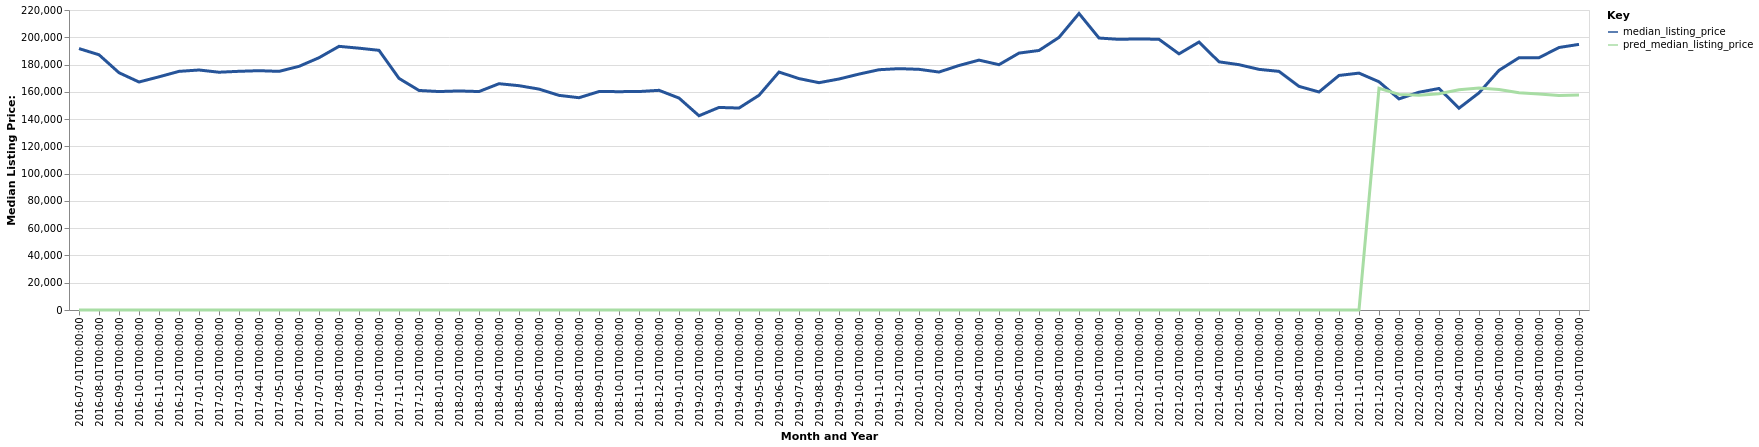

The table this chart was drawn from, first rows:
date, time_idx, median_listing_price, thirty_year_interest_rate_five, month, county_name, active_listing_count, pred_median_listing_price, month_year
2016-07-01, 0, 191700, 3.72, 7, Weatherford, OK, 120.0, 0, Jul-2016
2016-08-01, 1, 187175, 3.73, 8, Weatherford, OK, 136.0, 0, Aug-2016
2016-09-01, 2, 174000, 3.66, 9, Weatherford, OK, 146.0, 0, Sep-2016
2016-10-01, 3, 167200, 3.64, 10, Weatherford, OK, 120.0, 0, Oct-2016
2016-11-01, 4, 171000, 3.66, 11, Weatherford, OK, 120.0, 0, Nov-2016
2016-12-01, 5, 175000, 3.48, 12, Weatherford, OK, 102.0, 0, Dec-2016
2017-01-01, 6, 176000, 3.45, 1, Weatherford, OK, 93.0, 0, Jan-2017
2017-02-01, 7, 174375, 3.5, 2, Weatherford, OK, 95.0, 0, Feb-2017
2017-03-01, 8, 175038, 3.52, 3, Weatherford, OK, 106.0, 0, Mar-2017
2017-04-01, 9, 175500, 4.03, 4, Weatherford, OK, 99.0, 0, Apr-2017
2017-05-01, 10, 175000, 4.32, 5, Weatherford, OK, 109.0, 0, May-2017
2017-06-01, 11, 178675, 4.2, 6, Weatherford, OK, 112.0, 0, Jun-2017
2017-07-01, 12, 185000, 4.19, 7, Weatherford, OK, 118.0, 0, Jul-2017
2017-08-01, 13, 193350, 4.3, 8, Weatherford, OK, 120.0, 0, Aug-2017
2017-09-01, 14, 192000, 4.1, 9, Weatherford, OK, 118.0, 0, Sep-2017
2017-10-01, 15, 190425, 4.05, 10, Weatherford, OK, 107.0, 0, Oct-2017
2017-11-01, 16, 169850, 3.94, 11, Weatherford, OK, 99.0, 0, Nov-2017
2017-12-01, 17, 161000, 4.03, 12, Weatherford, OK, 119.0, 0, Dec-2017
2018-01-01, 18, 160200, 3.93, 1, Weatherford, OK, 109.0, 0, Jan-2018
2018-02-01, 19, 160650, 3.83, 2, Weatherford, OK, 103.0, 0, Feb-2018
2018-03-01, 20, 160200, 3.94, 3, Weatherford, OK, 105.0, 0, Mar-2018
2018-04-01, 21, 165950, 3.95, 4, Weatherford, OK, 112.0, 0, Apr-2018
2018-05-01, 22, 164500, 3.99, 5, Weatherford, OK, 110.0, 0, May-2018
2018-06-01, 23, 162000, 4.15, 6, Weatherford, OK, 110.0, 0, Jun-2018
2018-07-01, 24, 157400, 4.4, 7, Weatherford, OK, 109.0, 0, Jul-2018
2018-08-01, 25, 155675, 4.46, 8, Weatherford, OK, 105.0, 0, Aug-2018
2018-09-01, 26, 160200, 4.58, 9, Weatherford, OK, 96.0, 0, Sep-2018
2018-10-01, 27, 160125, 4.66, 10, Weatherford, OK, 93.0, 0, Oct-2018
2018-11-01, 28, 160200, 4.62, 11, Weatherford, OK, 85.0, 0, Nov-2018
2018-12-01, 29, 161100, 4.54, 12, Weatherford, OK, 81.0, 0, Dec-2018
2019-01-01, 30, 155425, 4.6, 1, Weatherford, OK, 87.0, 0, Jan-2019
2019-02-01, 31, 142450, 4.72, 2, Weatherford, OK, 84.0, 0, Feb-2019
2019-03-01, 32, 148550, 4.9, 3, Weatherford, OK, 82.0, 0, Mar-2019
2019-04-01, 33, 148100, 4.94, 4, Weatherford, OK, 88.0, 0, Apr-2019
2019-05-01, 34, 157450, 4.75, 5, Weatherford, OK, 97.0, 0, May-2019
2019-06-01, 35, 174500, 4.51, 6, Weatherford, OK, 102.0, 0, Jun-2019
2019-07-01, 36, 169700, 4.41, 7, Weatherford, OK, 102.0, 0, Jul-2019
2019-08-01, 37, 166700, 4.41, 8, Weatherford, OK, 108.0, 0, Aug-2019
2019-09-01, 38, 169400, 4.2, 9, Weatherford, OK, 113.0, 0, Sep-2019
2019-10-01, 39, 173000, 4.14, 10, Weatherford, OK, 115.0, 0, Oct-2019
2019-11-01, 40, 176200, 3.84, 11, Weatherford, OK, 113.0, 0, Nov-2019
2019-12-01, 41, 177000, 3.81, 12, Weatherford, OK, 108.0, 0, Dec-2019
2020-01-01, 42, 176500, 3.75, 1, Weatherford, OK, 112.0, 0, Jan-2020
2020-02-01, 43, 174500, 3.73, 2, Weatherford, OK, 105.0, 0, Feb-2020
2020-03-01, 44, 179300, 3.78, 3, Weatherford, OK, 110.0, 0, Mar-2020
2020-04-01, 45, 183250, 3.75, 4, Weatherford, OK, 121.0, 0, Apr-2020
2020-05-01, 46, 179900, 3.74, 5, Weatherford, OK, 115.0, 0, May-2020
2020-06-01, 47, 188400, 3.72, 6, Weatherford, OK, 114.0, 0, Jun-2020
2020-07-01, 48, 190325, 3.49, 7, Weatherford, OK, 113.0, 0, Jul-2020
2020-08-01, 49, 199900, 3.65, 8, Weatherford, OK, 111.0, 0, Aug-2020
2020-09-01, 50, 217450, 3.33, 9, Weatherford, OK, 113.0, 0, Sep-2020
2020-10-01, 51, 199450, 3.28, 10, Weatherford, OK, 116.0, 0, Oct-2020
2020-11-01, 52, 198475, 3.21, 11, Weatherford, OK, 105.0, 0, Nov-2020
2020-12-01, 53, 198825, 3.07, 12, Weatherford, OK, 97.0, 0, Dec-2020
2021-01-01, 54, 198500, 2.99, 1, Weatherford, OK, 94.0, 0, Jan-2021
2021-02-01, 55, 187850, 2.93, 2, Weatherford, OK, 84.0, 0, Feb-2021
2021-03-01, 56, 196500, 2.88, 3, Weatherford, OK, 81.0, 0, Mar-2021
2021-04-01, 57, 182000, 2.84, 4, Weatherford, OK, 83.0, 0, Apr-2021
2021-05-01, 58, 179900, 2.71, 5, Weatherford, OK, 79.0, 0, May-2021
2021-06-01, 59, 176475, 2.79, 6, Weatherford, OK, 71.0, 0, Jun-2021
... 16 more rows
